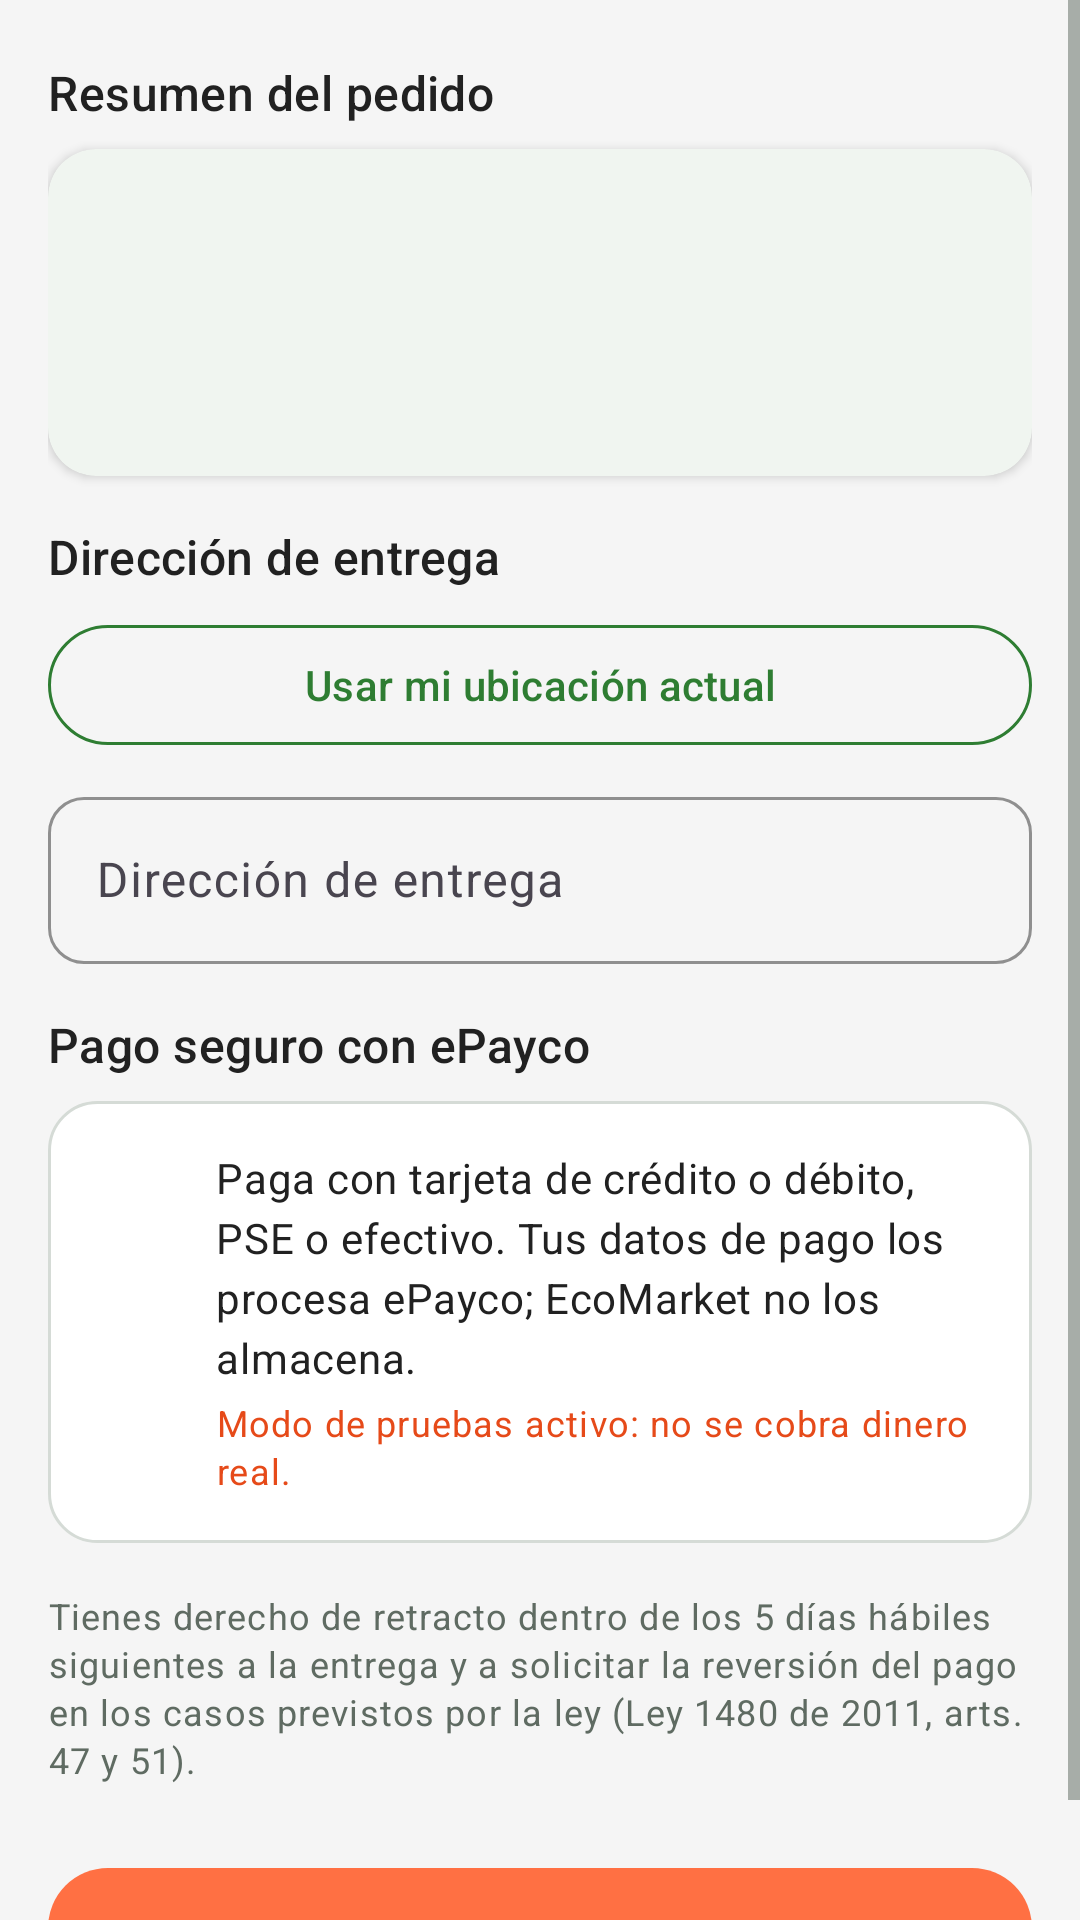

Reconstruct the res/layout file that produces this screen, plus the resources it refers to.
<!-- AndroidManifest.xml: application theme Theme.EcoMarket -->
<!-- res/layout/fragment_checkout.xml -->
<?xml version="1.0" encoding="utf-8"?>
<ScrollView xmlns:android="http://schemas.android.com/apk/res/android"
    xmlns:app="http://schemas.android.com/apk/res-auto"
    android:layout_width="match_parent"
    android:layout_height="match_parent">

    <LinearLayout
        android:layout_width="match_parent"
        android:layout_height="wrap_content"
        android:orientation="vertical"
        android:padding="@dimen/space_m">

        <com.google.android.material.progressindicator.LinearProgressIndicator
            android:id="@+id/progress"
            android:layout_width="match_parent"
            android:layout_height="wrap_content"
            android:indeterminate="true"
            android:visibility="invisible"
            app:indicatorColor="@color/eco_orange" />

        <TextView
            style="@style/Section.Header"
            android:layout_marginTop="0dp"
            android:text="@string/checkout_summary" />

        <com.google.android.material.card.MaterialCardView
            style="@style/Card.Eco"
            android:layout_width="match_parent"
            android:layout_height="wrap_content"
            android:layout_margin="0dp">

            <LinearLayout
                android:layout_width="match_parent"
                android:layout_height="wrap_content"
                android:orientation="vertical"
                android:padding="@dimen/space_m">

                <TextView
                    android:id="@+id/txtOrderSummary"
                    android:layout_width="match_parent"
                    android:layout_height="wrap_content"
                    android:lineSpacingExtra="4dp"
                    android:textAppearance="@style/Text.Body" />

                <TextView
                    android:id="@+id/txtOrderTotals"
                    android:layout_width="match_parent"
                    android:layout_height="wrap_content"
                    android:layout_marginTop="@dimen/space_s"
                    android:lineSpacingExtra="4dp"
                    android:textAppearance="@style/Text.Body" />

                <TextView
                    android:id="@+id/txtOrderTotal"
                    android:layout_width="match_parent"
                    android:layout_height="wrap_content"
                    android:layout_marginTop="@dimen/space_xs"
                    android:textAppearance="@style/Text.Title"
                    android:textColor="@color/eco_green" />
            </LinearLayout>
        </com.google.android.material.card.MaterialCardView>

        <TextView
            style="@style/Section.Header"
            android:text="@string/checkout_address" />

        <com.google.android.material.button.MaterialButton
            android:id="@+id/btnLocation"
            style="@style/Button.Outlined"
            android:layout_width="match_parent"
            android:layout_height="wrap_content"
            android:text="@string/action_use_location"
            app:icon="@drawable/ic_location"
            app:iconTint="@color/eco_green" />

        <com.google.android.material.textfield.TextInputLayout
            android:id="@+id/tilAddress"
            style="@style/Input.Eco"
            android:layout_width="match_parent"
            android:layout_height="wrap_content"
            android:hint="@string/hint_address"
            app:startIconDrawable="@drawable/ic_location">

            <com.google.android.material.textfield.TextInputEditText
                android:id="@+id/etAddress"
                android:layout_width="match_parent"
                android:layout_height="wrap_content"
                android:inputType="textPostalAddress|textMultiLine"
                android:maxLines="3" />
        </com.google.android.material.textfield.TextInputLayout>

        <TextView
            android:id="@+id/txtCoordinates"
            android:layout_width="match_parent"
            android:layout_height="wrap_content"
            android:layout_marginTop="@dimen/space_xs"
            android:textAppearance="@style/Text.Caption"
            android:visibility="gone" />

        <TextView
            style="@style/Section.Header"
            android:text="@string/checkout_payment" />

        <LinearLayout
            android:layout_width="match_parent"
            android:layout_height="wrap_content"
            android:background="@drawable/bg_kpi_card"
            android:orientation="horizontal"
            android:padding="@dimen/space_m">

            <ImageView
                android:layout_width="@dimen/icon_size"
                android:layout_height="@dimen/icon_size"
                android:importantForAccessibility="no"
                android:src="@drawable/ic_payment"
                app:tint="@color/eco_green" />

            <LinearLayout
                android:layout_width="0dp"
                android:layout_height="wrap_content"
                android:layout_marginStart="@dimen/space_m"
                android:layout_weight="1"
                android:orientation="vertical">

                <TextView
                    android:layout_width="match_parent"
                    android:layout_height="wrap_content"
                    android:text="@string/checkout_payment_body"
                    android:textAppearance="@style/Text.Body" />

                <TextView
                    android:id="@+id/txtTestMode"
                    android:layout_width="match_parent"
                    android:layout_height="wrap_content"
                    android:layout_marginTop="@dimen/space_xs"
                    android:text="@string/checkout_test_mode"
                    android:textAppearance="@style/Text.Caption"
                    android:textColor="@color/eco_orange_dark" />
            </LinearLayout>
        </LinearLayout>

        <TextView
            android:layout_width="match_parent"
            android:layout_height="wrap_content"
            android:layout_marginTop="@dimen/space_m"
            android:text="@string/checkout_consumer_rights"
            android:textAppearance="@style/Text.Caption" />

        <com.google.android.material.button.MaterialButton
            android:id="@+id/btnPay"
            style="@style/Button.Accent"
            android:layout_width="match_parent"
            android:layout_height="wrap_content"
            android:layout_marginTop="@dimen/space_l"
            app:icon="@drawable/ic_payment"
            app:iconTint="@color/eco_text_primary" />
    </LinearLayout>
</ScrollView>
<!-- resources referenced by this layout -->
<resources>
  <color name="eco_green">#2E7D32</color>
  <color name="eco_orange">#FF7043</color>
  <color name="eco_orange_dark">#E64A19</color>
  <color name="eco_text_primary">#212121</color>
  <dimen name="icon_size">24dp</dimen>
  <dimen name="space_l">24dp</dimen>
  <dimen name="space_m">16dp</dimen>
  <dimen name="space_s">8dp</dimen>
  <dimen name="space_xs">4dp</dimen>
  <!-- drawable bg_kpi_card (drawable) -->
  <?xml version="1.0" encoding="utf-8"?>
  <shape xmlns:android="http://schemas.android.com/apk/res/android" android:shape="rectangle">
      <solid android:color="@color/eco_white" />
      <stroke android:width="@dimen/stroke_thin" android:color="@color/eco_gray_border" />
      <corners android:radius="@dimen/radius_card" />
  </shape>
  <string name="action_use_location">Usar mi ubicación actual</string>
  <string name="checkout_address">Dirección de entrega</string>
  <string name="checkout_consumer_rights">Tienes derecho de retracto dentro de los 5 días hábiles siguientes a la entrega y a solicitar la reversión del pago en los casos previstos por la ley (Ley 1480 de 2011, arts. 47 y 51).</string>
  <string name="checkout_payment">Pago seguro con ePayco</string>
  <string name="checkout_payment_body">Paga con tarjeta de crédito o débito, PSE o efectivo. Tus datos de pago los procesa ePayco; EcoMarket no los almacena.</string>
  <string name="checkout_summary">Resumen del pedido</string>
  <string name="checkout_test_mode">Modo de pruebas activo: no se cobra dinero real.</string>
  <string name="hint_address">Dirección de entrega</string>
  <style name="Button.Accent" parent="Button.Primary">
          <item name="backgroundTint">@color/eco_orange</item>
          <item name="android:textColor">@color/eco_text_primary</item>
      </style>
  <style name="Card.Eco" parent="Widget.Material3.CardView.Elevated">
          <item name="cardBackgroundColor">@color/eco_white</item>
          <item name="cardCornerRadius">@dimen/radius_card</item>
          <item name="cardElevation">@dimen/elevation_card</item>
          <item name="android:layout_margin">@dimen/space_s</item>
      </style>
  <style name="Text.Body" parent="TextAppearance.Material3.BodyMedium">
          <item name="android:textSize">@dimen/text_body</item>
          <item name="android:textColor">@color/eco_text_primary</item>
      </style>
  <style name="Text.Caption" parent="TextAppearance.Material3.BodySmall">
          <item name="android:textSize">@dimen/text_caption</item>
          <item name="android:textColor">@color/eco_text_secondary</item>
      </style>
  <style name="Text.Title" parent="TextAppearance.Material3.TitleLarge">
          <item name="android:textSize">@dimen/text_title</item>
          <item name="android:textStyle">bold</item>
          <item name="android:textColor">@color/eco_text_primary</item>
      </style>
  <color name="eco_white">#FFFFFF</color>
  <dimen name="stroke_thin">1dp</dimen>
  <color name="eco_gray_border">#D5DBD6</color>
  <dimen name="radius_card">16dp</dimen>
  <dimen name="text_body">14sp</dimen>
  <dimen name="radius_button">24dp</dimen>
  <dimen name="elevation_card">2dp</dimen>
  <style name="Text.Subtitle" parent="TextAppearance.Material3.TitleMedium">
          <item name="android:textSize">@dimen/text_subtitle</item>
          <item name="android:fontFamily">sans-serif-medium</item>
          <item name="android:textColor">@color/eco_text_primary</item>
      </style>
  <dimen name="text_caption">12sp</dimen>
  <color name="eco_text_secondary">#5F6B62</color>
  <dimen name="text_title">20sp</dimen>
  <color name="eco_green_light">#A5D6A7</color>
  <color name="eco_green_dark">#1B5E20</color>
  <color name="eco_green_surface">#E8F5E9</color>
  <color name="eco_background">#FFFFFF</color>
  <color name="eco_error">#C62828</color>
  <color name="eco_gray_light">#F5F5F5</color>
  <dimen name="text_subtitle">16sp</dimen>
</resources>
